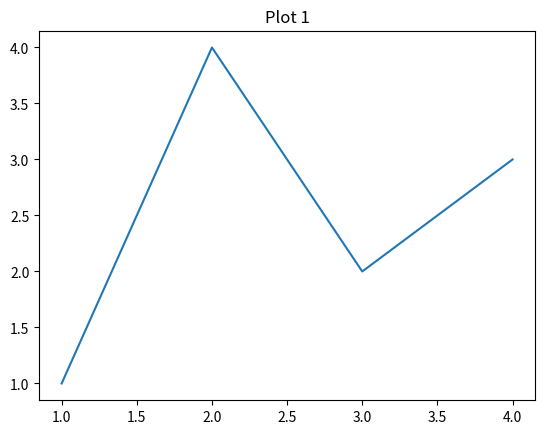
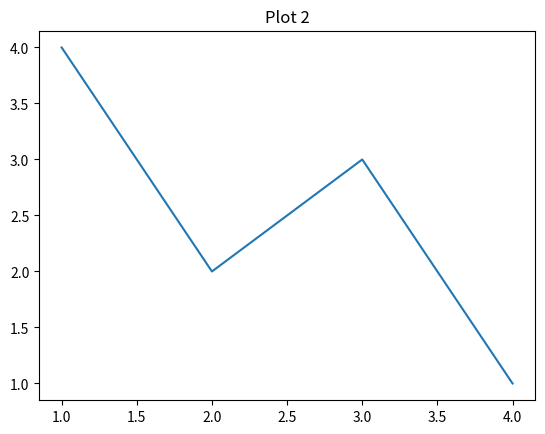
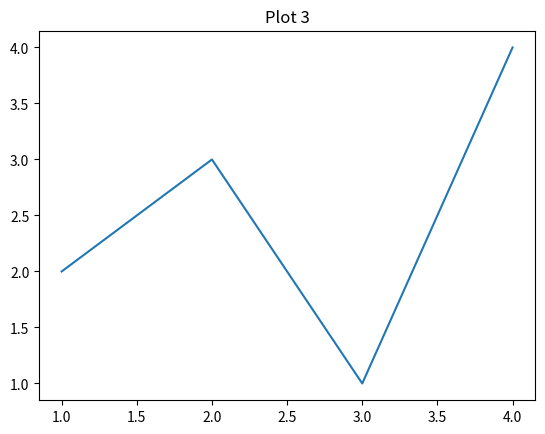
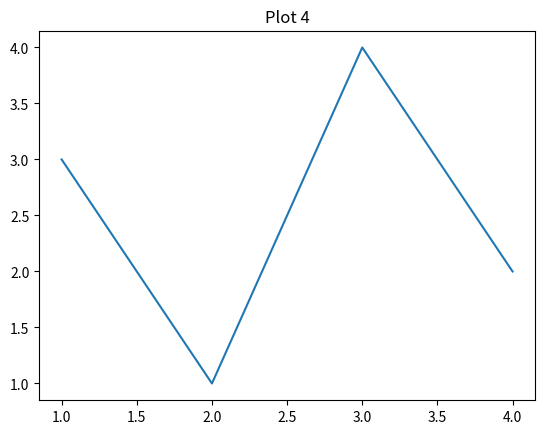

The script that saved these images, in order:
import matplotlib.pyplot as plt
from matplotlib.backends.backend_pdf import PdfPages

# Create a PDF file
with PdfPages('my_plots.pdf') as pdf:

    # Create the first plot
    fig1, ax1 = plt.subplots()
    ax1.plot([1, 2, 3, 4], [1, 4, 2, 3])
    ax1.set_title('Plot 1')

    # Add the first plot to the PDF
    pdf.savefig(fig1)

    # Create the second plot
    fig2, ax2 = plt.subplots()
    ax2.plot([1, 2, 3, 4], [4, 2, 3, 1])
    ax2.set_title('Plot 2')

    # Add the second plot to the PDF
    pdf.savefig(fig2)

    # Create the third plot
    fig3, ax3 = plt.subplots()
    ax3.plot([1, 2, 3, 4], [2, 3, 1, 4])
    ax3.set_title('Plot 3')

    # Add the third plot to the PDF
    pdf.savefig(fig3)

    # Create the fourth plot
    fig4, ax4 = plt.subplots()
    ax4.plot([1, 2, 3, 4], [3, 1, 4, 2])
    ax4.set_title('Plot 4')

    # Add the fourth plot to the PDF
    pdf.savefig(fig4)

    # Close the PDF file
    #pdf.close()
